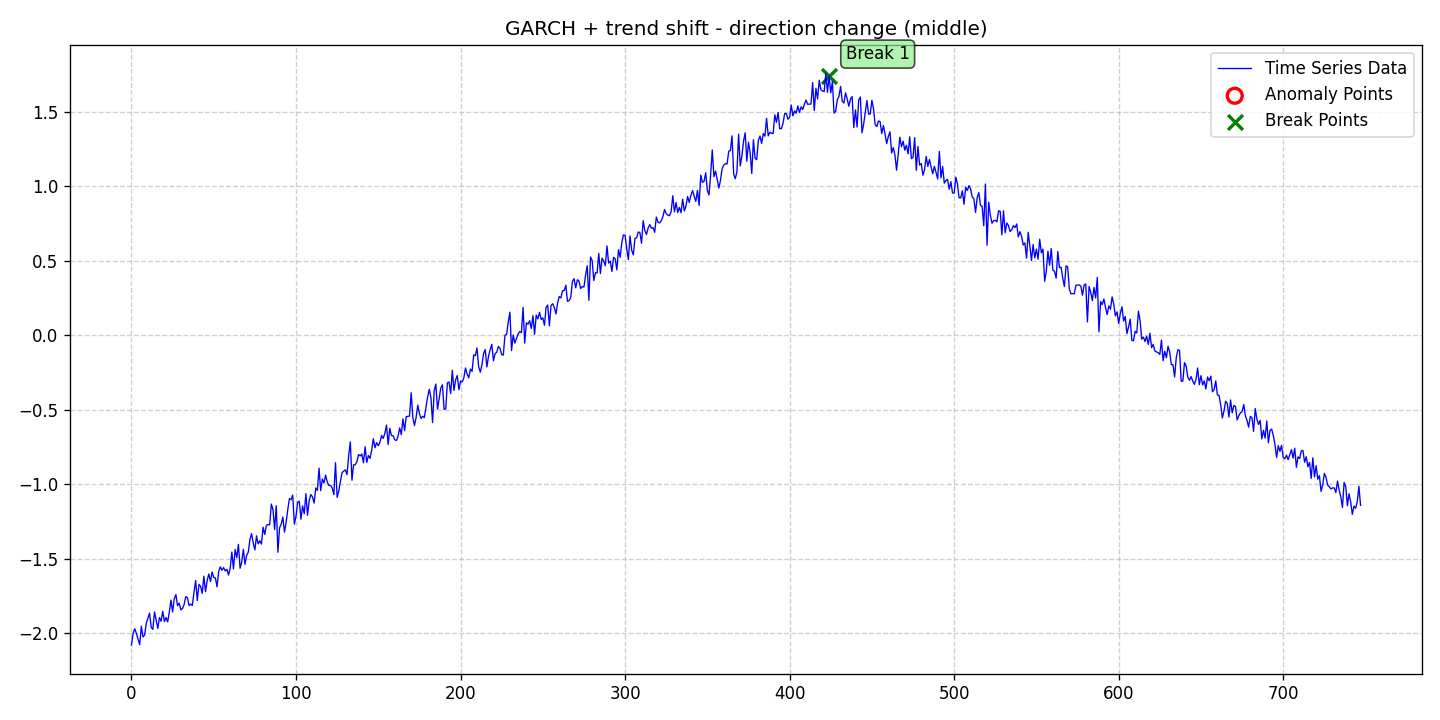

Values plotted in this chart, from the file beside it:
date, data, stationary, det_lin_up, det_lin_down, det_quad, det_cubic, det_exp, det_damped, stoc_trend, volatility, single_seas, multiple_seas, point_anom_single, point_anom_multi, collect_anom, context_anom, mean_shift, var_shift, trend_shift, point_anom_count, point_anom_location, point_anom_point, collect_anom_count
2020-01-01, -2.079, 0, 0, 0, 0, 0, 0, 0, 0, 1, 0, 0, 0, 0, 0, 0, 0, 0, 1, 0, none, , 0
2020-01-02, -2, 0, 0, 0, 0, 0, 0, 0, 0, 1, 0, 0, 0, 0, 0, 0, 0, 0, 1, 0, none, , 0
2020-01-03, -1.97, 0, 0, 0, 0, 0, 0, 0, 0, 1, 0, 0, 0, 0, 0, 0, 0, 0, 1, 0, none, , 0
2020-01-04, -2.001, 0, 0, 0, 0, 0, 0, 0, 0, 1, 0, 0, 0, 0, 0, 0, 0, 0, 1, 0, none, , 0
2020-01-05, -2.041, 0, 0, 0, 0, 0, 0, 0, 0, 1, 0, 0, 0, 0, 0, 0, 0, 0, 1, 0, none, , 0
2020-01-06, -2.077, 0, 0, 0, 0, 0, 0, 0, 0, 1, 0, 0, 0, 0, 0, 0, 0, 0, 1, 0, none, , 0
2020-01-07, -1.953, 0, 0, 0, 0, 0, 0, 0, 0, 1, 0, 0, 0, 0, 0, 0, 0, 0, 1, 0, none, , 0
2020-01-08, -2.025, 0, 0, 0, 0, 0, 0, 0, 0, 1, 0, 0, 0, 0, 0, 0, 0, 0, 1, 0, none, , 0
2020-01-09, -2.012, 0, 0, 0, 0, 0, 0, 0, 0, 1, 0, 0, 0, 0, 0, 0, 0, 0, 1, 0, none, , 0
2020-01-10, -1.934, 0, 0, 0, 0, 0, 0, 0, 0, 1, 0, 0, 0, 0, 0, 0, 0, 0, 1, 0, none, , 0
2020-01-11, -1.899, 0, 0, 0, 0, 0, 0, 0, 0, 1, 0, 0, 0, 0, 0, 0, 0, 0, 1, 0, none, , 0
2020-01-12, -1.865, 0, 0, 0, 0, 0, 0, 0, 0, 1, 0, 0, 0, 0, 0, 0, 0, 0, 1, 0, none, , 0
2020-01-13, -1.961, 0, 0, 0, 0, 0, 0, 0, 0, 1, 0, 0, 0, 0, 0, 0, 0, 0, 1, 0, none, , 0
2020-01-14, -1.974, 0, 0, 0, 0, 0, 0, 0, 0, 1, 0, 0, 0, 0, 0, 0, 0, 0, 1, 0, none, , 0
2020-01-15, -1.857, 0, 0, 0, 0, 0, 0, 0, 0, 1, 0, 0, 0, 0, 0, 0, 0, 0, 1, 0, none, , 0
2020-01-16, -1.914, 0, 0, 0, 0, 0, 0, 0, 0, 1, 0, 0, 0, 0, 0, 0, 0, 0, 1, 0, none, , 0
2020-01-17, -1.968, 0, 0, 0, 0, 0, 0, 0, 0, 1, 0, 0, 0, 0, 0, 0, 0, 0, 1, 0, none, , 0
2020-01-18, -1.895, 0, 0, 0, 0, 0, 0, 0, 0, 1, 0, 0, 0, 0, 0, 0, 0, 0, 1, 0, none, , 0
2020-01-19, -1.92, 0, 0, 0, 0, 0, 0, 0, 0, 1, 0, 0, 0, 0, 0, 0, 0, 0, 1, 0, none, , 0
2020-01-20, -1.853, 0, 0, 0, 0, 0, 0, 0, 0, 1, 0, 0, 0, 0, 0, 0, 0, 0, 1, 0, none, , 0
2020-01-21, -1.922, 0, 0, 0, 0, 0, 0, 0, 0, 1, 0, 0, 0, 0, 0, 0, 0, 0, 1, 0, none, , 0
2020-01-22, -1.894, 0, 0, 0, 0, 0, 0, 0, 0, 1, 0, 0, 0, 0, 0, 0, 0, 0, 1, 0, none, , 0
2020-01-23, -1.924, 0, 0, 0, 0, 0, 0, 0, 0, 1, 0, 0, 0, 0, 0, 0, 0, 0, 1, 0, none, , 0
2020-01-24, -1.859, 0, 0, 0, 0, 0, 0, 0, 0, 1, 0, 0, 0, 0, 0, 0, 0, 0, 1, 0, none, , 0
2020-01-25, -1.777, 0, 0, 0, 0, 0, 0, 0, 0, 1, 0, 0, 0, 0, 0, 0, 0, 0, 1, 0, none, , 0
2020-01-26, -1.857, 0, 0, 0, 0, 0, 0, 0, 0, 1, 0, 0, 0, 0, 0, 0, 0, 0, 1, 0, none, , 0
2020-01-27, -1.769, 0, 0, 0, 0, 0, 0, 0, 0, 1, 0, 0, 0, 0, 0, 0, 0, 0, 1, 0, none, , 0
2020-01-28, -1.741, 0, 0, 0, 0, 0, 0, 0, 0, 1, 0, 0, 0, 0, 0, 0, 0, 0, 1, 0, none, , 0
2020-01-29, -1.815, 0, 0, 0, 0, 0, 0, 0, 0, 1, 0, 0, 0, 0, 0, 0, 0, 0, 1, 0, none, , 0
2020-01-30, -1.798, 0, 0, 0, 0, 0, 0, 0, 0, 1, 0, 0, 0, 0, 0, 0, 0, 0, 1, 0, none, , 0
2020-01-31, -1.843, 0, 0, 0, 0, 0, 0, 0, 0, 1, 0, 0, 0, 0, 0, 0, 0, 0, 1, 0, none, , 0
2020-02-01, -1.834, 0, 0, 0, 0, 0, 0, 0, 0, 1, 0, 0, 0, 0, 0, 0, 0, 0, 1, 0, none, , 0
2020-02-02, -1.808, 0, 0, 0, 0, 0, 0, 0, 0, 1, 0, 0, 0, 0, 0, 0, 0, 0, 1, 0, none, , 0
2020-02-03, -1.754, 0, 0, 0, 0, 0, 0, 0, 0, 1, 0, 0, 0, 0, 0, 0, 0, 0, 1, 0, none, , 0
2020-02-04, -1.762, 0, 0, 0, 0, 0, 0, 0, 0, 1, 0, 0, 0, 0, 0, 0, 0, 0, 1, 0, none, , 0
2020-02-05, -1.814, 0, 0, 0, 0, 0, 0, 0, 0, 1, 0, 0, 0, 0, 0, 0, 0, 0, 1, 0, none, , 0
2020-02-06, -1.805, 0, 0, 0, 0, 0, 0, 0, 0, 1, 0, 0, 0, 0, 0, 0, 0, 0, 1, 0, none, , 0
2020-02-07, -1.814, 0, 0, 0, 0, 0, 0, 0, 0, 1, 0, 0, 0, 0, 0, 0, 0, 0, 1, 0, none, , 0
2020-02-08, -1.725, 0, 0, 0, 0, 0, 0, 0, 0, 1, 0, 0, 0, 0, 0, 0, 0, 0, 1, 0, none, , 0
2020-02-09, -1.646, 0, 0, 0, 0, 0, 0, 0, 0, 1, 0, 0, 0, 0, 0, 0, 0, 0, 1, 0, none, , 0
2020-02-10, -1.781, 0, 0, 0, 0, 0, 0, 0, 0, 1, 0, 0, 0, 0, 0, 0, 0, 0, 1, 0, none, , 0
2020-02-11, -1.672, 0, 0, 0, 0, 0, 0, 0, 0, 1, 0, 0, 0, 0, 0, 0, 0, 0, 1, 0, none, , 0
2020-02-12, -1.685, 0, 0, 0, 0, 0, 0, 0, 0, 1, 0, 0, 0, 0, 0, 0, 0, 0, 1, 0, none, , 0
2020-02-13, -1.732, 0, 0, 0, 0, 0, 0, 0, 0, 1, 0, 0, 0, 0, 0, 0, 0, 0, 1, 0, none, , 0
2020-02-14, -1.617, 0, 0, 0, 0, 0, 0, 0, 0, 1, 0, 0, 0, 0, 0, 0, 0, 0, 1, 0, none, , 0
2020-02-15, -1.721, 0, 0, 0, 0, 0, 0, 0, 0, 1, 0, 0, 0, 0, 0, 0, 0, 0, 1, 0, none, , 0
2020-02-16, -1.647, 0, 0, 0, 0, 0, 0, 0, 0, 1, 0, 0, 0, 0, 0, 0, 0, 0, 1, 0, none, , 0
2020-02-17, -1.602, 0, 0, 0, 0, 0, 0, 0, 0, 1, 0, 0, 0, 0, 0, 0, 0, 0, 1, 0, none, , 0
2020-02-18, -1.653, 0, 0, 0, 0, 0, 0, 0, 0, 1, 0, 0, 0, 0, 0, 0, 0, 0, 1, 0, none, , 0
2020-02-19, -1.589, 0, 0, 0, 0, 0, 0, 0, 0, 1, 0, 0, 0, 0, 0, 0, 0, 0, 1, 0, none, , 0
2020-02-20, -1.626, 0, 0, 0, 0, 0, 0, 0, 0, 1, 0, 0, 0, 0, 0, 0, 0, 0, 1, 0, none, , 0
2020-02-21, -1.629, 0, 0, 0, 0, 0, 0, 0, 0, 1, 0, 0, 0, 0, 0, 0, 0, 0, 1, 0, none, , 0
2020-02-22, -1.689, 0, 0, 0, 0, 0, 0, 0, 0, 1, 0, 0, 0, 0, 0, 0, 0, 0, 1, 0, none, , 0
2020-02-23, -1.586, 0, 0, 0, 0, 0, 0, 0, 0, 1, 0, 0, 0, 0, 0, 0, 0, 0, 1, 0, none, , 0
2020-02-24, -1.554, 0, 0, 0, 0, 0, 0, 0, 0, 1, 0, 0, 0, 0, 0, 0, 0, 0, 1, 0, none, , 0
2020-02-25, -1.578, 0, 0, 0, 0, 0, 0, 0, 0, 1, 0, 0, 0, 0, 0, 0, 0, 0, 1, 0, none, , 0
2020-02-26, -1.559, 0, 0, 0, 0, 0, 0, 0, 0, 1, 0, 0, 0, 0, 0, 0, 0, 0, 1, 0, none, , 0
2020-02-27, -1.582, 0, 0, 0, 0, 0, 0, 0, 0, 1, 0, 0, 0, 0, 0, 0, 0, 0, 1, 0, none, , 0
2020-02-28, -1.571, 0, 0, 0, 0, 0, 0, 0, 0, 1, 0, 0, 0, 0, 0, 0, 0, 0, 1, 0, none, , 0
2020-02-29, -1.61, 0, 0, 0, 0, 0, 0, 0, 0, 1, 0, 0, 0, 0, 0, 0, 0, 0, 1, 0, none, , 0
... 688 more rows
